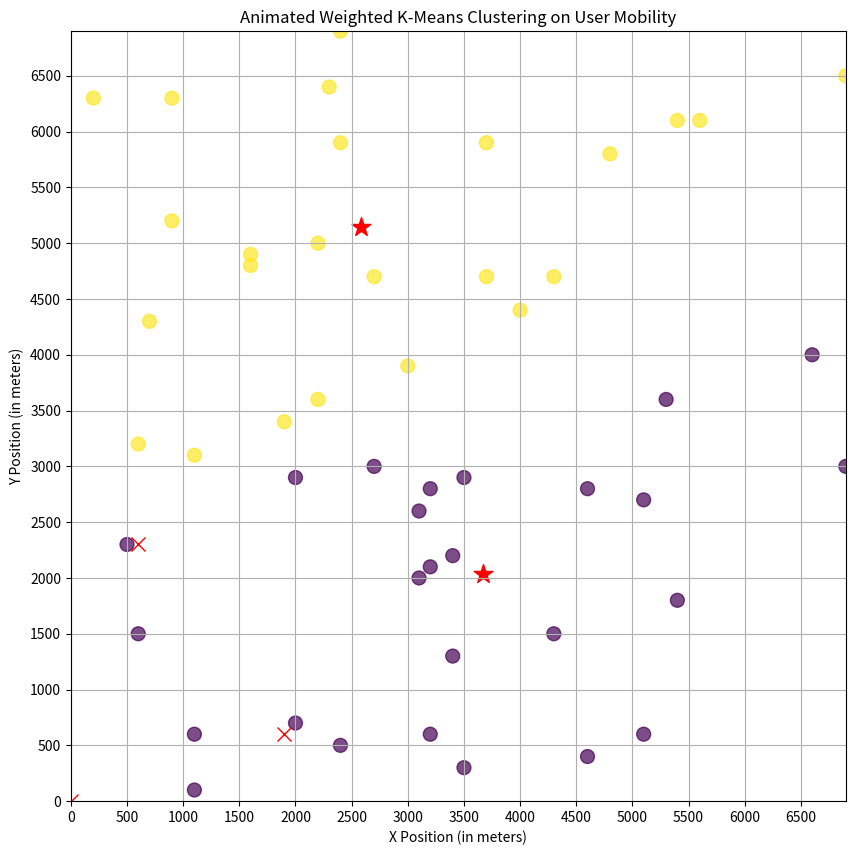

Write the Python code that produced this figure.
import numpy as np
import matplotlib.pyplot as plt
import matplotlib.animation as animation

# Custom weighted K-means implementation
class WeightedKMeans:
    def __init__(self, n_clusters, max_iter=300, tol=1e-4):
        self.n_clusters = n_clusters
        self.max_iter = max_iter
        self.tol = tol

    def fit(self, X, sample_weight=None, initial_centroids=None):
        n_samples, n_features = X.shape

        # Initialize random weights if not provided
        if sample_weight is None:
            sample_weight = np.random.rand(n_samples)
        
        # Initialize centroids, using provided initial centroids or random points from dataset
        if initial_centroids is not None:
            centroids = initial_centroids
        else:
            initial_indices = np.random.choice(n_samples, self.n_clusters, replace=False)
            centroids = X[initial_indices]

        for iteration in range(self.max_iter):
            # Compute distances and assign clusters
            distances = np.zeros((n_samples, self.n_clusters))
            for i, centroid in enumerate(centroids):
                distances[:, i] = np.linalg.norm(X - centroid, axis=1)

            # Assign clusters based on closest centroid
            labels = np.argmin(distances, axis=1)

            # Calculate new centroids with weights
            new_centroids = np.zeros((self.n_clusters, n_features))
            for i in range(self.n_clusters):
                cluster_points = X[labels == i]
                cluster_weights = sample_weight[labels == i]
                if np.sum(cluster_weights) > 0:
                    new_centroids[i] = np.average(cluster_points, axis=0, weights=cluster_weights)
                else:
                    new_centroids[i] = centroids[i]  # No change if no points are assigned

            # Check for convergence
            if np.all(np.linalg.norm(new_centroids - centroids, axis=1) < self.tol):
                break

            centroids = new_centroids

        self.cluster_centers_ = centroids
        self.labels_ = labels

        return self

# Define the grid size and scale
grid_size = (70, 70)
block_size = 100  # Each block represents 100 meters

# Initialize users
num_users = 50
positions = np.random.randint(0, grid_size[0], size=(num_users, 2))
directions = np.random.randint(0, 4, size=num_users)  # 0: up, 1: down, 2: left, 3: right
pause_times = np.zeros(num_users, dtype=int)
# Number of clusters
n_clusters = 2
# Define attraction points
num_attraction_points = 3
attraction_points = np.random.randint(0, grid_size[0], size=(num_attraction_points, 2))

# Define the number of time steps for the simulation
time_steps = 300  # Use 100 time steps for better observation

# Function to move a user in the current direction
def move(position, direction):
    if direction == 0 and position[0] > 0:  # up
        position[0] -= 1
    elif direction == 1 and position[0] < grid_size[0] - 1:  # down
        position[0] += 1
    elif direction == 2 and position[1] > 0:  # left
        position[1] -= 1
    elif direction == 3 and position[1] < grid_size[1] - 1:  # right
        position[1] += 1
    return position

# Function to change direction towards an attraction point, restricted to grid lines
def change_direction_towards(position, attraction_point):
    if position[0] < attraction_point[0]:
        return 1  # down
    elif position[0] > attraction_point[0]:
        return 0  # up
    elif position[1] < attraction_point[1]:
        return 3  # right
    elif position[1] > attraction_point[1]:
        return 2  # left
    return np.random.randint(0, 4)  # random direction if already at the attraction point

# Simulate the user movements
user_paths = np.zeros((num_users, time_steps, 2), dtype=int)
centroid_paths = np.zeros((time_steps, n_clusters, 2))  # To store the path of each centroid

for t in range(time_steps):
    for i in range(num_users):
        if pause_times[i] > 0:
            # User is pausing, decrement the pause time
            pause_times[i] -= 1
        else:
            # Move user in the current direction
            positions[i] = move(positions[i], directions[i])
            
            # Decide whether to change direction, pause, or move towards an attraction point
            if np.random.rand() < 0.1:  # 10% chance to change direction
                # Move towards the nearest attraction point with a 50% probability
                if np.random.rand() < 0.5:
                    distances = np.linalg.norm(attraction_points - positions[i], axis=1)
                    nearest_attraction_point = attraction_points[np.argmin(distances)]
                    directions[i] = change_direction_towards(positions[i], nearest_attraction_point)
                else:
                    directions[i] = np.random.randint(0, 4)
            elif np.random.rand() < 0.05:  # 5% chance to pause
                pause_times[i] = np.random.randint(1, 6)
        
        # Store the new position
        user_paths[i, t] = positions[i]


    # Fit K-means to get the centroid positions at each time step
    weighted_kmeans = WeightedKMeans(n_clusters)

    
    
    if t == 0:
        weighted_kmeans.fit(positions, sample_weight=np.random.rand(num_users))  # Initial fit with random weights
    else:
        # Fit with initial centroids from the previous timestep
        weighted_kmeans.fit(positions, sample_weight=np.random.rand(num_users), initial_centroids=centroid_paths[t-1])

    # Store the centroid positions
    centroid_paths[t] = weighted_kmeans.cluster_centers_



# Randomly assign initial weights to users
weights = np.random.rand(num_users)

# Prepare the plot
fig, ax = plt.subplots(figsize=(10, 10))
ax.set_xlim(0, grid_size[1] - 1)
ax.set_ylim(0, grid_size[0] - 1)
ax.set_xticks(np.arange(0, grid_size[1], step=5))
ax.set_xticklabels(np.arange(0, grid_size[1] * block_size, step=5 * block_size))
ax.set_yticks(np.arange(0, grid_size[0], step=5))
ax.set_yticklabels(np.arange(0, grid_size[0] * block_size, step=5 * block_size))
ax.set_title('Animated Weighted K-Means Clustering on User Mobility')
ax.set_xlabel('X Position (in meters)')
ax.set_ylabel('Y Position (in meters)')
ax.grid(True)

# Plot attraction points
for ap in attraction_points:
    ax.plot(ap[1], ap[0], 'rx', markersize=10, label='Attraction Point')

# Initialize scatter plot for users
scatter = ax.scatter([], [], c=[], cmap='viridis', s=100, alpha=0.7)
# Initialize empty plot for cluster centers with a different marker (e.g., star)
cluster_centers_scatter = ax.scatter([], [], s=200, c='red', marker='*', label='Cluster Center')



# Update function for animation
def update(frame):
    # Determine current fractional frame to allow smooth interpolation
    frame_idx = frame // 10  # Base frame index
    alpha = (frame % 10) / 10.0  # Interpolation factor

    if frame_idx < time_steps - 1:
        current_positions = user_paths[:, frame_idx]
        next_positions = user_paths[:, frame_idx + 1]


        current_centroids = centroid_paths[frame_idx]
        next_centroids = centroid_paths[frame_idx + 1]



        # Interpolate positions
        interpolated_positions = (1 - alpha) * current_positions + alpha * next_positions

        # Interpolate centroids
        interpolated_centroids = (1 - alpha) * current_centroids + alpha * next_centroids

        # Use stored labels to maintain consistency in color
        previous_labels = weighted_kmeans.labels_
        print("================")
        print(current_positions)
        print(current_centroids)
        print(previous_labels)
        print("================")

        # Fit weighted K-means on interpolated positions using previous centroids
        weighted_kmeans.fit(interpolated_positions, sample_weight=weights, initial_centroids=current_centroids)
        
        # Update the scatter plot with new positions and colors
        scatter.set_offsets(interpolated_positions)
        scatter.set_array(previous_labels)

        # Update the cluster centers scatter
        cluster_centers_scatter.set_offsets(interpolated_centroids)

    return scatter, cluster_centers_scatter

# Create animation
ani = animation.FuncAnimation(fig, update, frames=time_steps * 10, interval=50, blit=True)

# Display animation
plt.show()